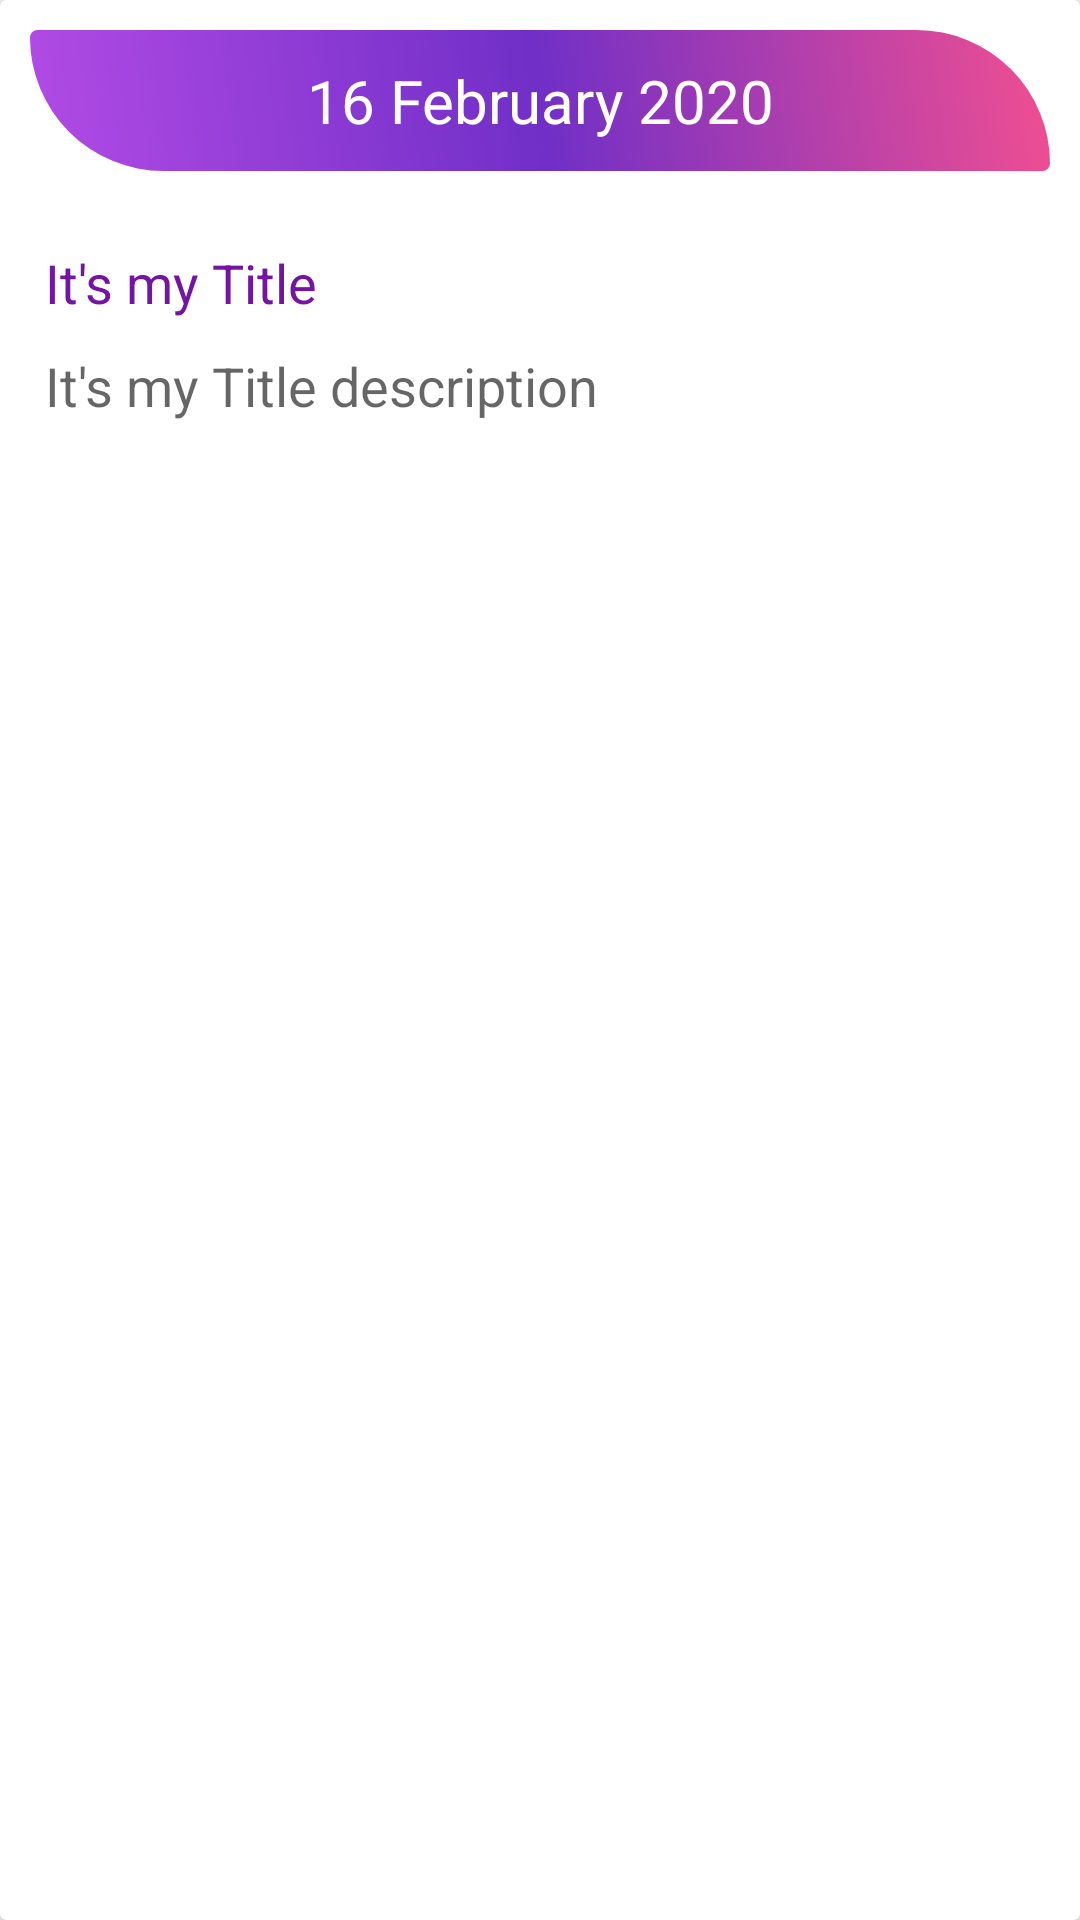

This screen was rendered from an Android layout file. Write that file and the resources it references.
<!-- AndroidManifest.xml: application theme AppTheme -->
<!-- res/layout/itemlayoutdesign.xml -->
<?xml version="1.0" encoding="utf-8"?>
<androidx.cardview.widget.CardView xmlns:android="http://schemas.android.com/apk/res/android"
    android:layout_width="match_parent"
    android:layout_height="wrap_content"
    xmlns:app="http://schemas.android.com/apk/res-auto"
    android:elevation="10dp"
    android:layout_margin="15dp"
    app:cardElevation="10dp">

    <LinearLayout
        android:layout_width="match_parent"
        android:layout_height="wrap_content"
        android:orientation="vertical">

        <LinearLayout
            android:layout_width="match_parent"
            android:layout_height="wrap_content"
            android:layout_margin="10dp"
            android:gravity="center">

            <TextView
                android:layout_width="match_parent"
                android:layout_height="wrap_content"
                android:text="@string/_16_february_2020"
                android:gravity="center"
                android:background="@drawable/recyclerviewdesign"
                android:layout_gravity="center"
                android:textAppearance="?android:textAppearanceMedium"
                android:padding="10dp"
                android:id="@+id/date_item"
                android:textSize="20sp"
                android:textColor="@android:color/white"/>

        </LinearLayout>

        <LinearLayout
            android:layout_width="match_parent"
            android:layout_height="wrap_content"
            android:orientation="vertical"
            android:layout_margin="10dp">

            <TextView
                android:layout_width="match_parent"
                android:layout_height="wrap_content"
                android:text="@string/it_s_my_title"
                android:maxLines="1"
                android:padding="5dp"
                android:textColor="#FF7414A4"
                android:id="@+id/name_item"
                android:textAppearance="?android:textAppearanceMedium"/>

            <TextView
                android:layout_width="match_parent"
                android:layout_height="wrap_content"
                android:text="@string/it_s_my_title_description"
                android:maxLines="3"
                android:padding="5dp"
                android:id="@+id/description_item"
                android:textAppearance="?android:textAppearanceMedium"/>

        </LinearLayout>

    </LinearLayout>

</androidx.cardview.widget.CardView>
<!-- resources referenced by this layout -->
<resources>
  <!-- drawable recyclerviewdesign (drawable) -->
  <?xml version="1.0" encoding="utf-8"?>
  <shape xmlns:android="http://schemas.android.com/apk/res/android">
  <gradient android:angle="45"
      android:startColor="#B24BE5"
      android:centerColor="#702FC7"
      android:endColor="#F14F91"/>
  
  <corners android:bottomRightRadius="10dp"
      android:bottomLeftRadius="180dp"
      android:topLeftRadius="10dp"
      android:topRightRadius="180dp"/>
  
  </shape>
  <string name="_16_february_2020">16 February 2020</string>
  <string name="it_s_my_title">It\'s my Title</string>
  <string name="it_s_my_title_description">It\'s my Title description</string>
  <style name="AppTheme" parent="Theme.AppCompat.Light.NoActionBar">
          
          <item name="colorPrimary">@color/colorPrimary</item>
          <item name="colorPrimaryDark">@color/colorAccent</item>
          <item name="colorAccent">@color/colorPrimary</item>
  
      </style>
  <color name="colorPrimary">#2E7D32</color>
  <color name="colorAccent">#6A1B9A</color>
</resources>
